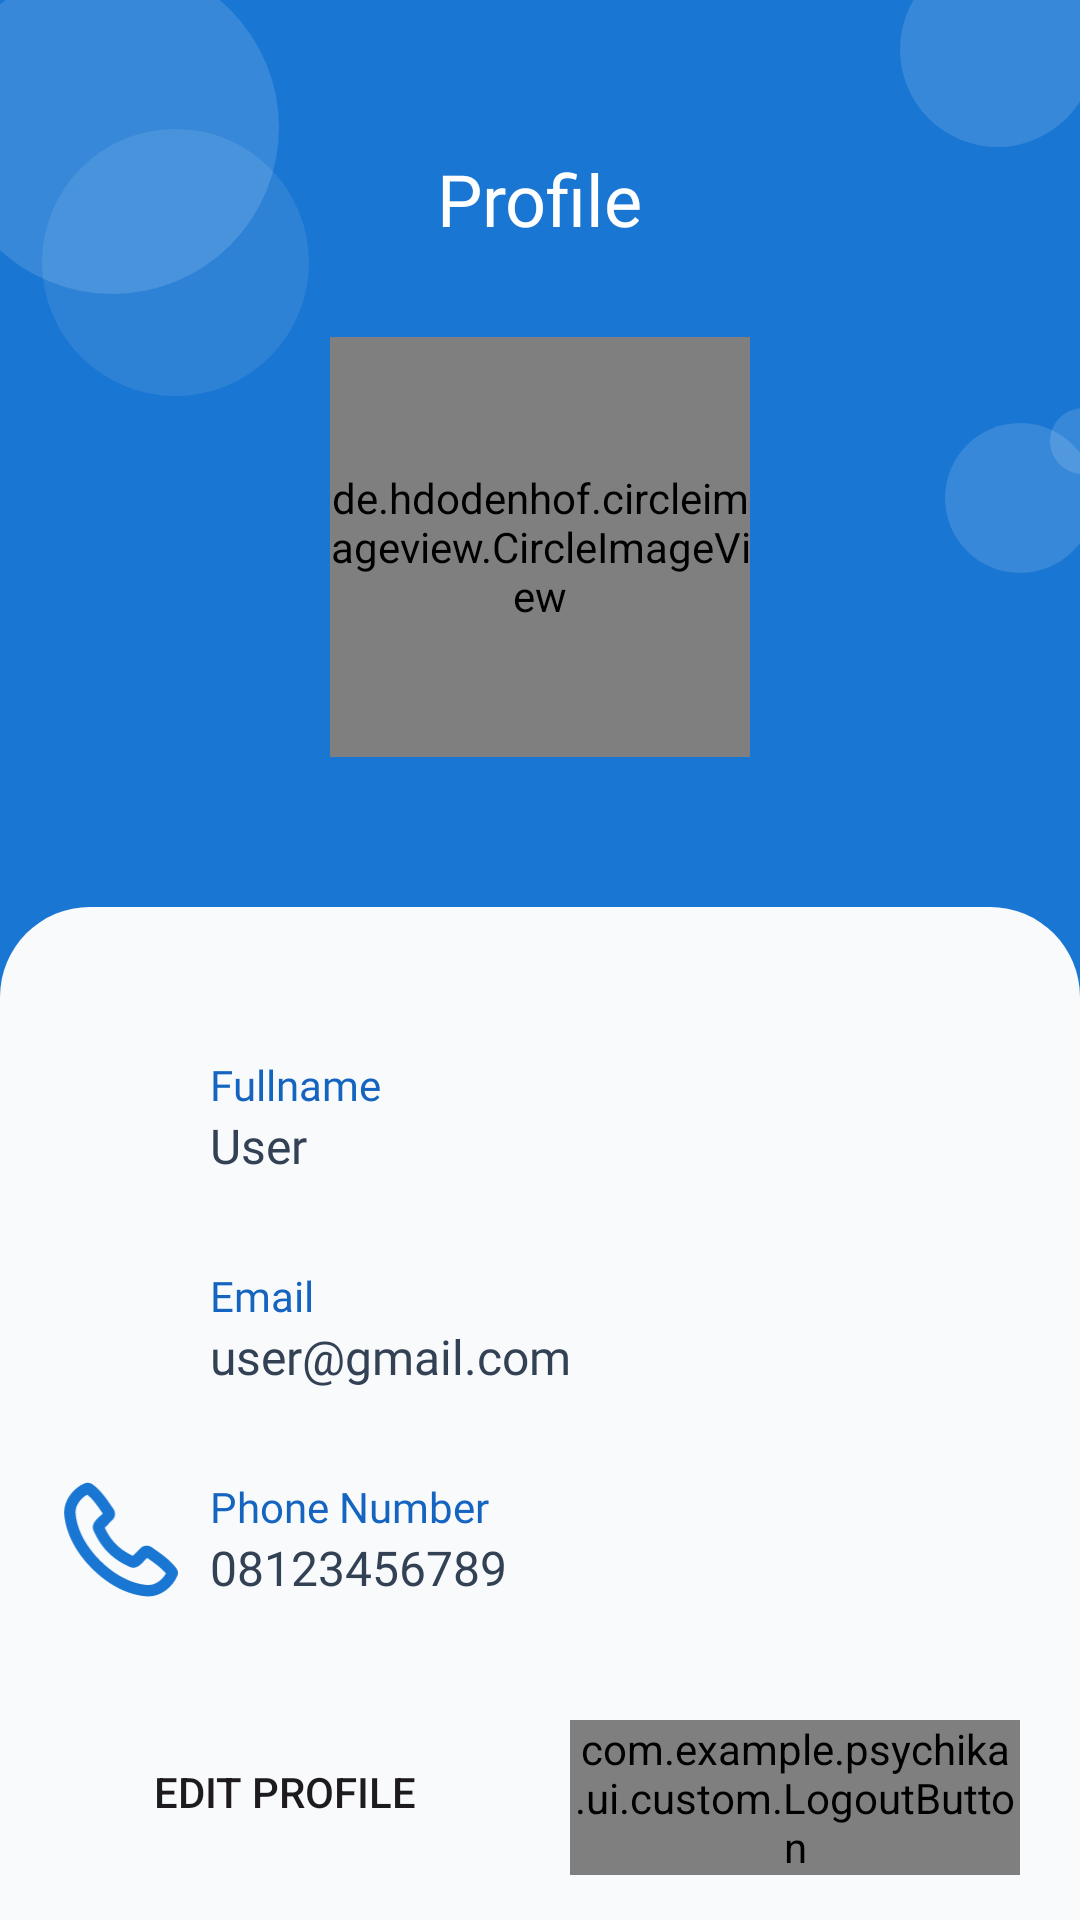

Here is an Android app screen rendered from its layout file. Give the layout XML and the strings, colors and styles it references.
<!-- AndroidManifest.xml: application theme Theme.Psychika -->
<!-- res/layout/fragment_profile.xml -->
<?xml version="1.0" encoding="utf-8"?>
<androidx.constraintlayout.widget.ConstraintLayout xmlns:android="http://schemas.android.com/apk/res/android"
    xmlns:app="http://schemas.android.com/apk/res-auto"
    xmlns:tools="http://schemas.android.com/tools"
    android:layout_width="match_parent"
    android:layout_height="match_parent"
    android:background="@color/primary_700"
    tools:context=".ui.profile.displayprofile.ProfileFragment">

    <ImageView
        android:layout_width="match_parent"
        android:layout_height="wrap_content"
        android:src="@drawable/bubble_background"
        android:scaleType="fitXY"
        android:contentDescription="@string/bubble_background"
        app:layout_constraintEnd_toEndOf="parent"
        app:layout_constraintStart_toStartOf="parent"
        app:layout_constraintTop_toTopOf="parent" />

    <TextView
        android:id="@+id/tv_profile"
        style="@style/TextAppearance.AppCompat.DisplayXs.Semibold"
        android:layout_width="wrap_content"
        android:layout_height="wrap_content"
        android:text="@string/profile"
        android:textColor="@color/shades_50"
        android:layout_marginTop="50dp"
        app:layout_constraintEnd_toEndOf="parent"
        app:layout_constraintStart_toStartOf="parent"
        app:layout_constraintTop_toTopOf="parent" />

    <de.hdodenhof.circleimageview.CircleImageView
        android:id="@+id/iv_profile_picture"
        android:layout_width="140dp"
        android:layout_height="140dp"
        android:layout_marginTop="30dp"
        android:src="@drawable/profile_picture"
        app:civ_border_width="5dp"
        app:civ_border_color="@color/shades_50"
        app:layout_constraintEnd_toEndOf="parent"
        app:layout_constraintStart_toStartOf="parent"
        app:layout_constraintTop_toBottomOf="@id/tv_profile"/>

    <View
        android:id="@+id/view"
        android:layout_width="match_parent"
        android:layout_height="0dp"
        android:layout_marginTop="50dp"
        android:background="@drawable/white_container"
        app:layout_constraintTop_toBottomOf="@id/iv_profile_picture" />

    <ImageView
        android:id="@+id/iv_name"
        android:layout_width="40dp"
        android:layout_height="40dp"
        android:layout_marginStart="20dp"
        android:layout_marginTop="50dp"
        android:src="@drawable/ic_nav_profile"
        android:contentDescription="@string/icon_fullname"
        app:layout_constraintStart_toStartOf="parent"
        app:layout_constraintTop_toTopOf="@+id/view"
        app:tint="@color/primary_700" />

    <LinearLayout
        android:id="@+id/layout_user_fullname"
        android:layout_width="wrap_content"
        android:layout_height="wrap_content"
        android:orientation="vertical"
        android:layout_marginStart="10dp"
        app:layout_constraintTop_toTopOf="@id/iv_name"
        app:layout_constraintStart_toEndOf="@id/iv_name"
        app:layout_constraintBottom_toBottomOf="@id/iv_name">

        <TextView
            android:id="@+id/tv_name"
            style="@style/TextAppearance.AppCompat.TextSm.Medium"
            android:layout_width="wrap_content"
            android:layout_height="wrap_content"
            android:text="@string/fullname"
            android:textColor="@color/primary_800" />

        <TextView
            android:id="@+id/tv_user_fullname"
            style="@style/TextAppearance.AppCompat.TextMd.Medium"
            android:layout_width="wrap_content"
            android:layout_height="wrap_content"
            android:text="@string/user_fullname"
            android:textColor="@color/neutral_700" />
    </LinearLayout>

    <ImageView
        android:id="@+id/iv_email"
        android:layout_width="40dp"
        android:layout_height="40dp"
        android:layout_marginStart="20dp"
        android:layout_marginTop="30dp"
        android:src="@drawable/ic_email"
        android:contentDescription="@string/icon_email"
        app:layout_constraintStart_toStartOf="parent"
        app:layout_constraintTop_toBottomOf="@id/layout_user_fullname"
        app:tint="@color/primary_700" />

    <LinearLayout
        android:id="@+id/layout_user_email"
        android:layout_width="wrap_content"
        android:layout_height="wrap_content"
        android:orientation="vertical"
        android:layout_marginStart="10dp"
        app:layout_constraintTop_toTopOf="@id/iv_email"
        app:layout_constraintStart_toEndOf="@id/iv_email"
        app:layout_constraintBottom_toBottomOf="@id/iv_email">

        <TextView
            android:id="@+id/tv_email"
            style="@style/TextAppearance.AppCompat.TextSm.Medium"
            android:layout_width="wrap_content"
            android:layout_height="wrap_content"
            android:text="@string/email"
            android:textColor="@color/primary_800" />

        <TextView
            android:id="@+id/tv_user_email"
            style="@style/TextAppearance.AppCompat.TextMd.Medium"
            android:layout_width="wrap_content"
            android:layout_height="wrap_content"
            android:text="@string/user_email"
            android:textColor="@color/neutral_700" />
    </LinearLayout>

    <ImageView
        android:id="@+id/iv_phone"
        android:layout_width="40dp"
        android:layout_height="40dp"
        android:layout_marginStart="20dp"
        android:layout_marginTop="30dp"
        android:src="@drawable/ic_phone"
        android:contentDescription="@string/icon_phone"
        app:layout_constraintStart_toStartOf="parent"
        app:layout_constraintTop_toBottomOf="@id/layout_user_email"
        app:tint="@color/primary_700" />

    <LinearLayout
        android:id="@+id/layout_user_phone"
        android:layout_width="wrap_content"
        android:layout_height="wrap_content"
        android:orientation="vertical"
        android:layout_marginStart="10dp"
        app:layout_constraintTop_toTopOf="@id/iv_phone"
        app:layout_constraintStart_toEndOf="@id/iv_phone"
        app:layout_constraintBottom_toBottomOf="@id/iv_phone">

        <TextView
            android:id="@+id/tv_phone"
            style="@style/TextAppearance.AppCompat.TextSm.Medium"
            android:layout_width="wrap_content"
            android:layout_height="wrap_content"
            android:text="@string/phone"
            android:textColor="@color/primary_800" />

        <TextView
            android:id="@+id/tv_user_phone"
            style="@style/TextAppearance.AppCompat.TextMd.Medium"
            android:layout_width="wrap_content"
            android:layout_height="wrap_content"
            android:text="@string/user_phone"
            android:textColor="@color/neutral_700" />
    </LinearLayout>

    <Button
        android:id="@+id/btn_edit_profile"
        android:layout_width="0dp"
        android:layout_height="wrap_content"
        android:layout_marginTop="40dp"
        android:background="@drawable/custom_button"
        android:text="@string/btn_edit_profile"
        app:layout_constraintEnd_toStartOf="@+id/btn_logout"
        app:layout_constraintStart_toStartOf="@+id/iv_phone"
        app:layout_constraintTop_toBottomOf="@+id/layout_user_phone"
        app:layout_constraintHorizontal_chainStyle="packed"/>

    <com.example.psychika.ui.custom.LogoutButton
        android:id="@+id/btn_logout"
        android:layout_width="0dp"
        android:layout_height="wrap_content"
        android:text="@string/btn_logout"
        android:layout_marginStart="20dp"
        android:layout_marginEnd="20dp"
        app:layout_constraintEnd_toEndOf="parent"
        app:layout_constraintStart_toEndOf="@+id/btn_edit_profile"
        app:layout_constraintTop_toTopOf="@+id/btn_edit_profile"/>
</androidx.constraintlayout.widget.ConstraintLayout>
<!-- resources referenced by this layout -->
<resources>
  <color name="neutral_700">#334155</color>
  <color name="primary_700">#1976D2</color>
  <color name="primary_800">#1565C0</color>
  <color name="shades_50">#FFFFFF</color>
  <!-- drawable bubble_background (drawable) -->
  <vector xmlns:android="http://schemas.android.com/apk/res/android"
      android:width="360dp"
      android:height="191dp"
      android:viewportWidth="360"
      android:viewportHeight="191">
    <path
        android:pathData="M58.5,87.5m-44.5,0a44.5,44.5 0,1 1,89 0a44.5,44.5 0,1 1,-89 0"
        android:fillColor="#E3F2FD"
        android:fillAlpha="0.1"/>
    <path
        android:pathData="M37.5,42.5m-55.5,0a55.5,55.5 0,1 1,111 0a55.5,55.5 0,1 1,-111 0"
        android:fillColor="#E3F2FD"
        android:fillAlpha="0.15"/>
    <path
        android:pathData="M332.5,16.5m-32.5,0a32.5,32.5 0,1 1,65 0a32.5,32.5 0,1 1,-65 0"
        android:fillColor="#E3F2FD"
        android:fillAlpha="0.15"/>
    <path
        android:pathData="M365,166C365,179.81 353.81,191 340,191C326.19,191 315,179.81 315,166C315,152.19 326.19,141 340,141C353.81,141 365,152.19 365,166Z"
        android:fillColor="#E3F2FD"
        android:fillAlpha="0.15"/>
    <path
        android:pathData="M372,147C372,153.07 367.08,158 361,158C354.92,158 350,153.07 350,147C350,140.93 354.92,136 361,136C367.08,136 372,140.93 372,147Z"
        android:fillColor="#E3F2FD"
        android:fillAlpha="0.15"/>
  </vector>
  <!-- drawable white_container (drawable) -->
  <?xml version="1.0" encoding="utf-8"?>
  <shape xmlns:android="http://schemas.android.com/apk/res/android"
      android:shape="rectangle">
      <corners
          android:topLeftRadius="30dp"
          android:topRightRadius="30dp" />
      <solid android:color="@color/neutral_50" />
  </shape>
  <string name="btn_edit_profile">Edit Profile</string>
  <string name="btn_logout">Logout</string>
  <string name="bubble_background">Bubble Background</string>
  <string name="email">Email</string>
  <string name="fullname">Fullname</string>
  <string name="icon_email">Icon Email</string>
  <string name="icon_fullname">Icon Fullname</string>
  <string name="icon_phone">Icone Phone Number</string>
  <string name="phone">Phone Number</string>
  <string name="profile">Profile</string>
  <string name="user_email">user@gmail.com</string>
  <string name="user_fullname">User</string>
  <string name="user_phone">08123456789</string>
  <style name="TextAppearance.AppCompat.DisplayXs.Semibold">
          <item name="android:fontFamily">@font/poppins_semibold</item>
      </style>
  <style name="TextAppearance.AppCompat.TextMd.Medium">
          <item name="android:fontFamily">@font/poppins_medium</item>
      </style>
  <style name="TextAppearance.AppCompat.TextSm.Medium">
          <item name="android:fontFamily">@font/poppins_medium</item>
      </style>
  <style name="Theme.Psychika" parent="Base.Theme.Psychika" />
  <color name="neutral_50">#F8FAFC</color>
  <style name="Base.Theme.Psychika" parent="Theme.Material3.DayNight.NoActionBar">
          <item name="colorPrimary">@color/primary_700</item>
      </style>
</resources>
